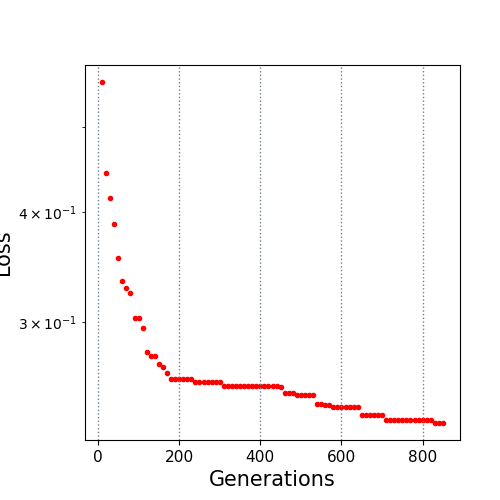

Source data for this figure (header and first rows):
10.0, 0.562817
20.0, 0.4431
30.0, 0.4154
40.0, 0.3873
50.0, 0.3543
60.0, 0.3342
70.0, 0.3275
80.0, 0.3238
90.0, 0.3032
100.0, 0.3032
110.0, 0.295
120.0, 0.2773
130.0, 0.274
140.0, 0.274
150.0, 0.2686
160.0, 0.2661
170.0, 0.2623
180.0, 0.2583
190.0, 0.2582
200.0, 0.2579
210.0, 0.2579
220.0, 0.2579
230.0, 0.2579
240.0, 0.2561
250.0, 0.2561
260.0, 0.2561
270.0, 0.2561
280.0, 0.2561
290.0, 0.2561
300.0, 0.2561
310.0, 0.2533
320.0, 0.2533
330.0, 0.2533
340.0, 0.2533
350.0, 0.2533
360.0, 0.2533
370.0, 0.2533
380.0, 0.2533
390.0, 0.2533
400.0, 0.2533
410.0, 0.2533
420.0, 0.2533
430.0, 0.2533
440.0, 0.2533
450.0, 0.2528
460.0, 0.2488
470.0, 0.2488
480.0, 0.2488
490.0, 0.2477
500.0, 0.2477
510.0, 0.2477
520.0, 0.2472
530.0, 0.2472
540.0, 0.2416
550.0, 0.2416
560.0, 0.2409
570.0, 0.2409
580.0, 0.2398
590.0, 0.2398
600.0, 0.2398
610.0, 0.2398
... 24 more rows
